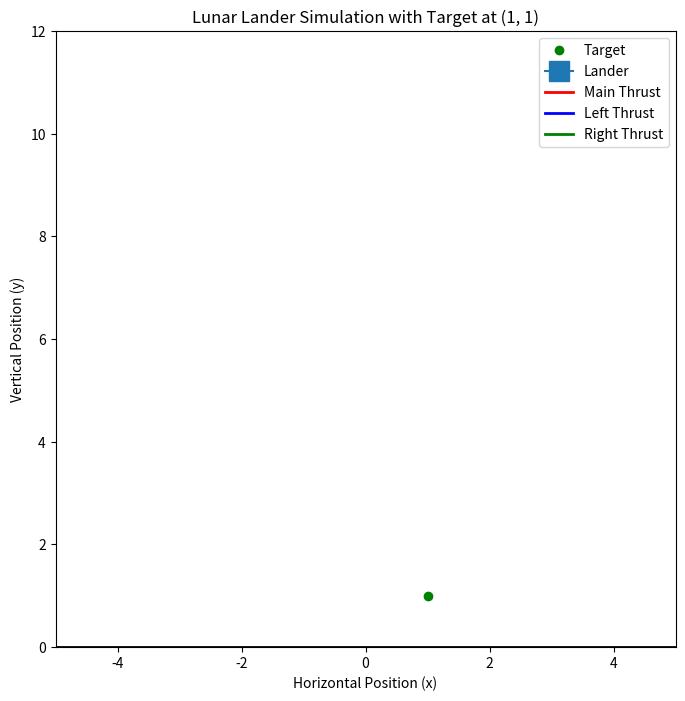

Generate this figure with matplotlib:
# Lunar Lander Simulation with Independent Side Thruster Control, Horizontal Position Control, and Target Position

import numpy as np
from scipy.integrate import solve_ivp
import matplotlib.pyplot as plt
import matplotlib.animation as animation

# Constants
g = 9.81  # Gravitational acceleration (m/s^2)
m = 1.0   # Mass of the lander (kg)
I = 0.1   # Moment of inertia (kg·m^2)
L = 0.5   # Distance between the side thrusters (m)
lander_size = 0.5  # Size of the lander for visualization
disturbance_force = 1.0  # Disturbance magnitude
disturbance_interval = 2.0  # Time interval for disturbances (seconds)

# Robust control system with independent side thruster and horizontal control
def robust_control(state):
    x, y, vx, vy, theta, omega = state
    x_target, y_target = 1.0, 1.0  # Target position

    # Adjusted gains for better stability
    Kp_m = 5.0   # Reduced proportional gain for vertical control
    Kd_m = 7.0   # Increased derivative gain for vertical control
    Kp_h = 3.0   # Reduced proportional gain for horizontal control
    Kd_h = 7.5   # Increased derivative gain for horizontal control
    Kp_s = 10.0  # Reduced proportional gain for orientation control
    Kd_s = 12.0  # Increased derivative gain for angular velocity

    # Main thruster control (vertical stabilization)
    T_m = m * g - Kp_m * (y - y_target) - Kd_m * vy

    # Horizontal position control (through side thrust adjustment)
    desired_side_thrust = -Kp_h * (x - x_target) - Kd_h * vx

    # Side thruster control (orientation stabilization)
    torque = -Kp_s * theta - Kd_s * omega
    T_left = np.clip((torque / L + desired_side_thrust) / 2, 0, 5)  # Left thruster
    T_right = np.clip((-torque / L - desired_side_thrust) / 2, 0, 5)  # Right thruster

    # Limit main thruster for realism
    T_m = np.clip(T_m, 0, 20)

    return [T_m, T_left, T_right]

# State-space dynamics for the lunar lander
def lunar_lander_dynamics(t, state):
    x, y, vx, vy, theta, omega = state
    T_m, T_left, T_right = robust_control(state)  # Get control forces

    # Total side thrust
    T_side = T_left - T_right

    # Equations of motion
    ax = T_m / m * np.sin(theta) + T_side / m
    ay = -g + T_m / m * np.cos(theta)
    alpha = (T_left - T_right) * L / I  # Angular acceleration from torque

    # Add periodic disturbance to horizontal acceleration
    if int(t) % disturbance_interval == 0 and int(t * 100) % 100 == 0:
        ax += disturbance_force / m

    # Collision detection with the ground
    left_edge_y = y - (lander_size / 2) * np.cos(theta)
    right_edge_y = y + (lander_size / 2) * np.cos(theta)
    if left_edge_y <= 0 or right_edge_y <= 0:
        ay = 0
        vy = 0
        ax = 0
        vx = 0
        omega = 0

    return [vx, vy, ax, ay, omega, alpha]

# Initial conditions
initial_state = [0.0, 10.0, 0.0, 0.0, 0.0, 0.0]  # Starting position far from the target

# Simulation parameters
t_span = (0, 20)  # Simulate for 20 seconds
dt = 0.01         # Time step
time = np.arange(t_span[0], t_span[1], dt)

# Solve the system
solution = solve_ivp(lunar_lander_dynamics, t_span, initial_state, t_eval=time)

# Extract results
x = solution.y[0]
y = solution.y[1]
theta = solution.y[4]

# Visualization: Animate the Lunar Lander
fig, ax = plt.subplots(figsize=(8, 8))
ax.set_xlim(-5, 5)
ax.set_ylim(0, 12)
ax.set_xlabel("Horizontal Position (x)")
ax.set_ylabel("Vertical Position (y)")
ax.set_title("Lunar Lander Simulation with Target at (1, 1)")

# Ground line
ground, = ax.plot([-5, 5], [0, 0], 'k-', lw=2)

# Target marker
target, = ax.plot([1.0], [1.0], 'go', label="Target")

# Lander representation
lander_body, = ax.plot([], [], 's-', markersize=15, label="Lander")

# Thrust representation
main_thrust, = ax.plot([], [], 'r-', lw=2, label="Main Thrust")
left_thrust, = ax.plot([], [], 'b-', lw=2, label="Left Thrust")
right_thrust, = ax.plot([], [], 'g-', lw=2, label="Right Thrust")

# Initialize the animation
def init():
    lander_body.set_data([], [])
    main_thrust.set_data([], [])
    left_thrust.set_data([], [])
    right_thrust.set_data([], [])
    return lander_body, main_thrust, left_thrust, right_thrust, ground, target

# Update function for the animation
def update(frame):
    lander_x = x[frame]
    lander_y = y[frame]
    lander_theta = theta[frame]

    # Lander corners for square visualization
    corners_x = lander_x + lander_size * np.array([-0.5, 0.5, 0.5, -0.5, -0.5]) * np.cos(lander_theta) \
                        - lander_size * np.array([0.5, 0.5, -0.5, -0.5, 0.5]) * np.sin(lander_theta)
    corners_y = lander_y + lander_size * np.array([-0.5, 0.5, 0.5, -0.5, -0.5]) * np.sin(lander_theta) \
                        + lander_size * np.array([0.5, 0.5, -0.5, -0.5, 0.5]) * np.cos(lander_theta)
    lander_body.set_data(corners_x, corners_y)

    # Thrust visualization
    T_m, T_left, T_right = robust_control([lander_x, lander_y, 0, 0, lander_theta, 0])
    main_thrust.set_data([lander_x, lander_x], [lander_y, lander_y - 0.1 * T_m])
    left_thrust.set_data([lander_x, lander_x - 0.1 * T_left], [lander_y, lander_y])
    right_thrust.set_data([lander_x, lander_x + 0.1 * T_right], [lander_y, lander_y])

    return lander_body, main_thrust, left_thrust, right_thrust, ground, target

# Create the animation
ani = animation.FuncAnimation(fig, update, frames=len(time), init_func=init, blit=True, interval=dt * 1000)

plt.legend()
plt.show()
